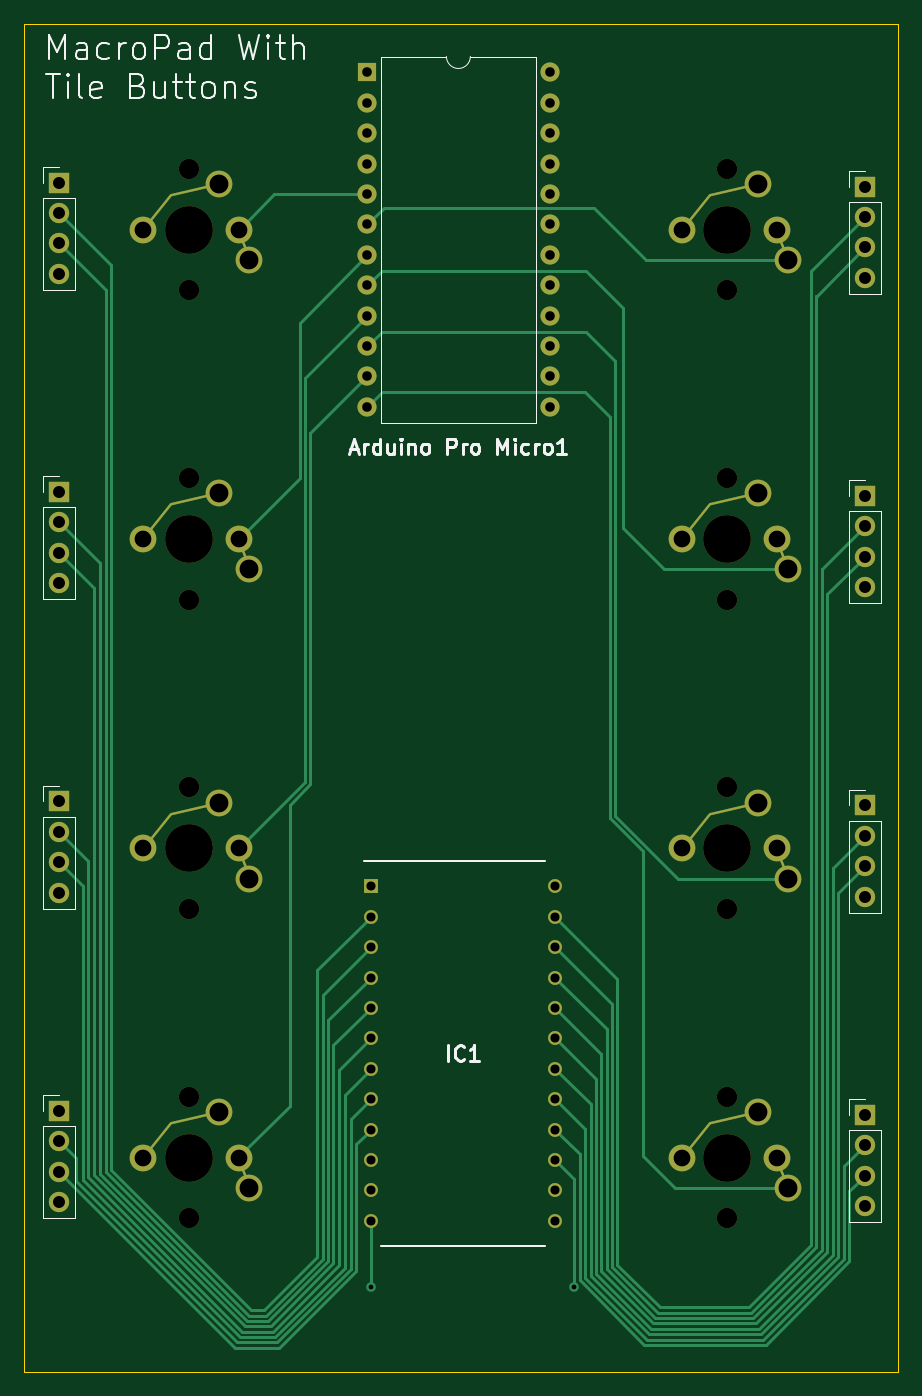
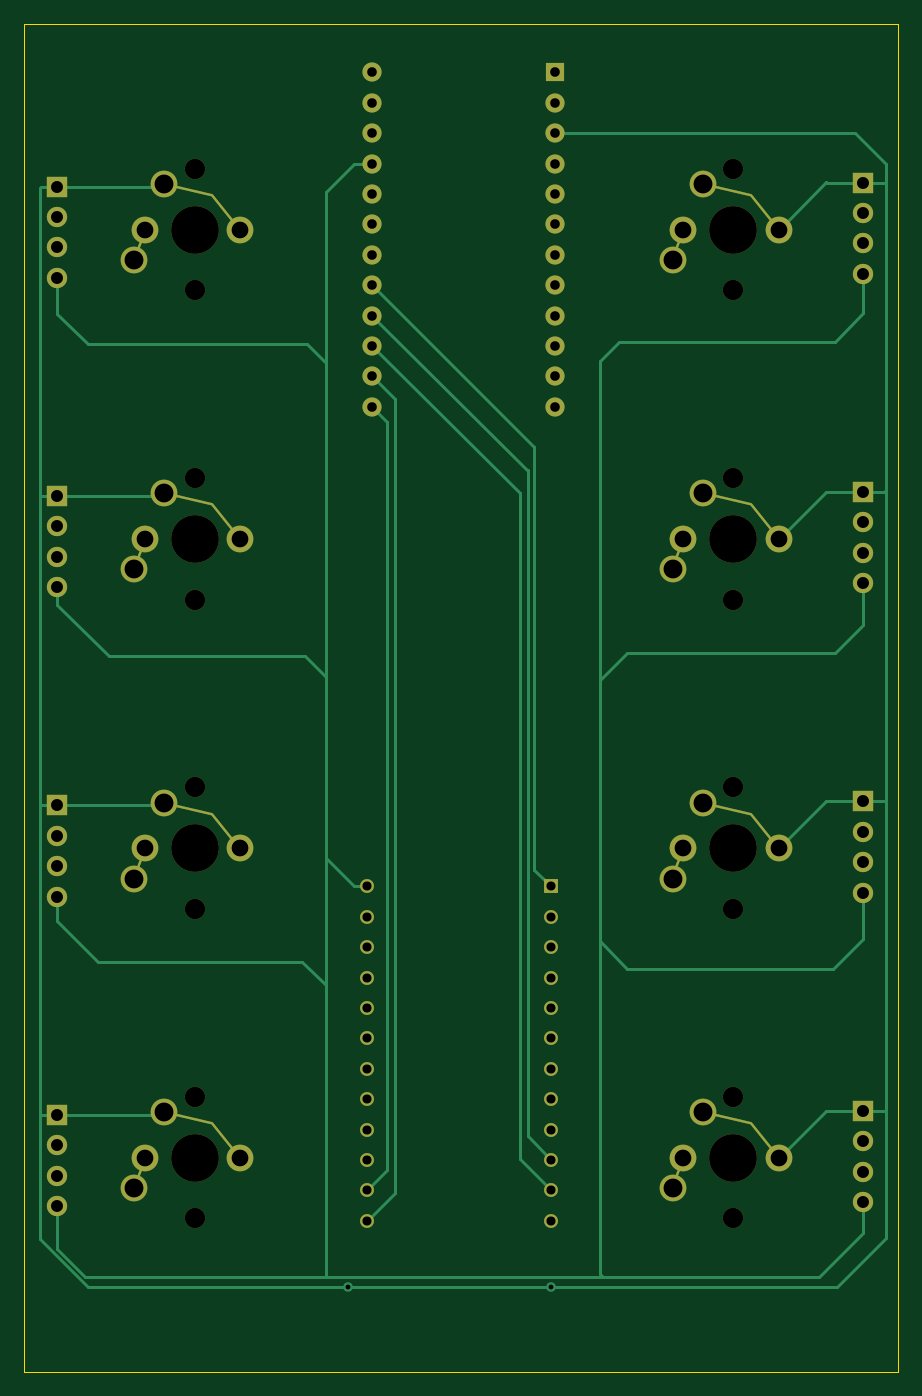
Circuit board: 11 layer files. Board 73.0 x 112.7 mm.
- bottom_copper: MacroPad Base-B_Cu.gbl (13094 bytes)
- bottom_mask: MacroPad Base-B_Mask.gbs (6628 bytes)
- paste: MacroPad Base-B_Paste.gbp (507 bytes)
- bottom_silk: MacroPad Base-B_Silkscreen.gbo (6640 bytes)
- outline: MacroPad Base-Edge_Cuts.gm1 (675 bytes)
- top_copper: MacroPad Base-F_Cu.gtl (14700 bytes)
- top_mask: MacroPad Base-F_Mask.gts (6628 bytes)
- paste: MacroPad Base-F_Paste.gtp (507 bytes)
- top_silk: MacroPad Base-F_Silkscreen.gto (27624 bytes)
- drill: MacroPad Base-NPTH.drl (845 bytes)
- drill: MacroPad Base-PTH.drl (2655 bytes)

=== bottom_copper: MacroPad Base-B_Cu.gbl (13094 bytes, source omitted) ===
=== bottom_mask: MacroPad Base-B_Mask.gbs ===
G04 #@! TF.GenerationSoftware,KiCad,Pcbnew,7.0.2*
G04 #@! TF.CreationDate,2023-10-25T06:33:52-04:00*
G04 #@! TF.ProjectId,MacroPad Base,4d616372-6f50-4616-9420-426173652e6b,rev?*
G04 #@! TF.SameCoordinates,Original*
G04 #@! TF.FileFunction,Soldermask,Bot*
G04 #@! TF.FilePolarity,Negative*
%FSLAX46Y46*%
G04 Gerber Fmt 4.6, Leading zero omitted, Abs format (unit mm)*
G04 Created by KiCad (PCBNEW 7.0.2) date 2023-10-25 06:33:52*
%MOMM*%
%LPD*%
G01*
G04 APERTURE LIST*
G04 Aperture macros list*
%AMFreePoly0*
4,1,42,0.305846,1.074936,0.498157,1.000434,0.673504,0.891864,0.825916,0.752922,0.950203,0.588341,1.017866,0.452453,2.579378,1.070874,2.641060,1.074761,2.693245,1.041650,2.716002,0.984188,2.700638,0.924325,2.653021,0.884926,1.082219,0.262826,1.098571,0.205358,1.117600,0.000000,1.098571,-0.205358,1.042131,-0.403724,0.950203,-0.588341,0.825916,-0.752922,0.673504,-0.891864,
0.498157,-1.000434,0.305846,-1.074936,0.103119,-1.112833,-0.103119,-1.112833,-0.305846,-1.074936,-0.498157,-1.000434,-0.673504,-0.891864,-0.825916,-0.752922,-0.950203,-0.588341,-1.042131,-0.403724,-1.098571,-0.205358,-1.117600,0.000000,-1.098571,0.205358,-1.042131,0.403724,-0.950203,0.588341,-0.825916,0.752922,-0.673504,0.891864,-0.498157,1.000434,-0.305846,1.074936,-0.103119,1.112833,
0.103119,1.112833,0.305846,1.074936,0.305846,1.074936,$1*%
%AMFreePoly1*
4,1,50,0.305846,1.074936,0.498157,1.000434,0.673504,0.891864,0.825916,0.752922,0.950203,0.588341,1.042131,0.403724,1.098571,0.205358,1.117600,0.000000,1.098571,-0.205358,1.042131,-0.403724,0.950203,-0.588341,0.825916,-0.752922,0.673504,-0.891864,0.498157,-1.000434,0.354352,-1.056144,1.029360,-3.956856,3.897994,-6.259313,3.931880,-6.311000,3.928913,-6.372732,3.890227,-6.420930,
3.830599,-6.437185,3.772805,-6.415287,0.877205,-4.091187,0.876130,-4.089547,0.874325,-4.088785,0.859283,-4.063850,0.843320,-4.039500,0.843414,-4.037542,0.842402,-4.035865,0.159736,-1.102249,0.103119,-1.112833,-0.103119,-1.112833,-0.305846,-1.074936,-0.498157,-1.000434,-0.673504,-0.891864,-0.825916,-0.752922,-0.950203,-0.588341,-1.042131,-0.403724,-1.098571,-0.205358,-1.117600,0.000000,
-1.098571,0.205358,-1.042131,0.403724,-0.950203,0.588341,-0.825916,0.752922,-0.673504,0.891864,-0.498157,1.000434,-0.305846,1.074936,-0.103119,1.112833,0.103119,1.112833,0.305846,1.074936,0.305846,1.074936,$1*%
G04 Aperture macros list end*
%ADD10C,1.701800*%
%ADD11C,3.987800*%
%ADD12FreePoly0,270.000000*%
%ADD13C,2.235200*%
%ADD14FreePoly1,270.000000*%
%ADD15R,1.700000X1.700000*%
%ADD16O,1.700000X1.700000*%
%ADD17R,1.160000X1.160000*%
%ADD18C,1.160000*%
%ADD19R,1.600000X1.600000*%
%ADD20O,1.600000X1.600000*%
G04 APERTURE END LIST*
D10*
X100888000Y-84132000D03*
D11*
X100888000Y-89212000D03*
D10*
X100888000Y-94292000D03*
D12*
X105091700Y-89212000D03*
D13*
X105968000Y-91752000D03*
D14*
X103428000Y-85402000D03*
D13*
X97090700Y-89212000D03*
D15*
X112378000Y-111483000D03*
D16*
X112378000Y-114023000D03*
X112378000Y-116563000D03*
X112378000Y-119103000D03*
D15*
X45058000Y-111147000D03*
D16*
X45058000Y-113687000D03*
X45058000Y-116227000D03*
X45058000Y-118767000D03*
D10*
X55888000Y-58282000D03*
D11*
X55888000Y-63362000D03*
D10*
X55888000Y-68442000D03*
D12*
X60091700Y-63362000D03*
D13*
X60968000Y-65902000D03*
D14*
X58428000Y-59552000D03*
D13*
X52090700Y-63362000D03*
D15*
X112378000Y-59783000D03*
D16*
X112378000Y-62323000D03*
X112378000Y-64863000D03*
X112378000Y-67403000D03*
D10*
X100888000Y-32432000D03*
D11*
X100888000Y-37512000D03*
D10*
X100888000Y-42592000D03*
D12*
X105091700Y-37512000D03*
D13*
X105968000Y-40052000D03*
D14*
X103428000Y-33702000D03*
D13*
X97090700Y-37512000D03*
D15*
X45058000Y-33597000D03*
D16*
X45058000Y-36137000D03*
X45058000Y-38677000D03*
X45058000Y-41217000D03*
D10*
X55888000Y-109982000D03*
D11*
X55888000Y-115062000D03*
D10*
X55888000Y-120142000D03*
D12*
X60091700Y-115062000D03*
D13*
X60968000Y-117602000D03*
D14*
X58428000Y-111252000D03*
D13*
X52090700Y-115062000D03*
D17*
X71109000Y-92398000D03*
D18*
X71109000Y-94938000D03*
X71109000Y-97478000D03*
X71109000Y-100018000D03*
X71109000Y-102558000D03*
X71109000Y-105098000D03*
X71109000Y-107638000D03*
X71109000Y-110178000D03*
X71109000Y-112718000D03*
X71109000Y-115258000D03*
X71109000Y-117798000D03*
X71109000Y-120338000D03*
X86529000Y-120338000D03*
X86529000Y-117798000D03*
X86529000Y-115258000D03*
X86529000Y-112718000D03*
X86529000Y-110178000D03*
X86529000Y-107638000D03*
X86529000Y-105098000D03*
X86529000Y-102558000D03*
X86529000Y-100018000D03*
X86529000Y-97478000D03*
X86529000Y-94938000D03*
X86529000Y-92398000D03*
D10*
X100888000Y-58282000D03*
D11*
X100888000Y-63362000D03*
D10*
X100888000Y-68442000D03*
D12*
X105091700Y-63362000D03*
D13*
X105968000Y-65902000D03*
D14*
X103428000Y-59552000D03*
D13*
X97090700Y-63362000D03*
D15*
X45058000Y-85297000D03*
D16*
X45058000Y-87837000D03*
X45058000Y-90377000D03*
X45058000Y-92917000D03*
D15*
X112378000Y-85633000D03*
D16*
X112378000Y-88173000D03*
X112378000Y-90713000D03*
X112378000Y-93253000D03*
D15*
X112378000Y-33933000D03*
D16*
X112378000Y-36473000D03*
X112378000Y-39013000D03*
X112378000Y-41553000D03*
D19*
X70812000Y-24387000D03*
D20*
X70812000Y-26927000D03*
X70812000Y-29467000D03*
X70812000Y-32007000D03*
X70812000Y-34547000D03*
X70812000Y-37087000D03*
X70812000Y-39627000D03*
X70812000Y-42167000D03*
X70812000Y-44707000D03*
X70812000Y-47247000D03*
X70812000Y-49787000D03*
X70812000Y-52327000D03*
X86052000Y-52327000D03*
X86052000Y-49787000D03*
X86052000Y-47247000D03*
X86052000Y-44707000D03*
X86052000Y-42167000D03*
X86052000Y-39627000D03*
X86052000Y-37087000D03*
X86052000Y-34547000D03*
X86052000Y-32007000D03*
X86052000Y-29467000D03*
X86052000Y-26927000D03*
X86052000Y-24387000D03*
D10*
X55888000Y-84132000D03*
D11*
X55888000Y-89212000D03*
D10*
X55888000Y-94292000D03*
D12*
X60091700Y-89212000D03*
D13*
X60968000Y-91752000D03*
D14*
X58428000Y-85402000D03*
D13*
X52090700Y-89212000D03*
D10*
X55888000Y-32432000D03*
D11*
X55888000Y-37512000D03*
D10*
X55888000Y-42592000D03*
D12*
X60091700Y-37512000D03*
D13*
X60968000Y-40052000D03*
D14*
X58428000Y-33702000D03*
D13*
X52090700Y-37512000D03*
D10*
X100888000Y-109982000D03*
D11*
X100888000Y-115062000D03*
D10*
X100888000Y-120142000D03*
D12*
X105091700Y-115062000D03*
D13*
X105968000Y-117602000D03*
D14*
X103428000Y-111252000D03*
D13*
X97090700Y-115062000D03*
D15*
X45058000Y-59447000D03*
D16*
X45058000Y-61987000D03*
X45058000Y-64527000D03*
X45058000Y-67067000D03*
M02*

=== paste: MacroPad Base-B_Paste.gbp ===
G04 #@! TF.GenerationSoftware,KiCad,Pcbnew,7.0.2*
G04 #@! TF.CreationDate,2023-10-25T06:33:51-04:00*
G04 #@! TF.ProjectId,MacroPad Base,4d616372-6f50-4616-9420-426173652e6b,rev?*
G04 #@! TF.SameCoordinates,Original*
G04 #@! TF.FileFunction,Paste,Bot*
G04 #@! TF.FilePolarity,Positive*
%FSLAX46Y46*%
G04 Gerber Fmt 4.6, Leading zero omitted, Abs format (unit mm)*
G04 Created by KiCad (PCBNEW 7.0.2) date 2023-10-25 06:33:51*
%MOMM*%
%LPD*%
G01*
G04 APERTURE LIST*
G04 APERTURE END LIST*
M02*

=== bottom_silk: MacroPad Base-B_Silkscreen.gbo ===
G04 #@! TF.GenerationSoftware,KiCad,Pcbnew,7.0.2*
G04 #@! TF.CreationDate,2023-10-25T06:33:52-04:00*
G04 #@! TF.ProjectId,MacroPad Base,4d616372-6f50-4616-9420-426173652e6b,rev?*
G04 #@! TF.SameCoordinates,Original*
G04 #@! TF.FileFunction,Legend,Bot*
G04 #@! TF.FilePolarity,Positive*
%FSLAX46Y46*%
G04 Gerber Fmt 4.6, Leading zero omitted, Abs format (unit mm)*
G04 Created by KiCad (PCBNEW 7.0.2) date 2023-10-25 06:33:52*
%MOMM*%
%LPD*%
G01*
G04 APERTURE LIST*
G04 Aperture macros list*
%AMFreePoly0*
4,1,42,0.305846,1.074936,0.498157,1.000434,0.673504,0.891864,0.825916,0.752922,0.950203,0.588341,1.017866,0.452453,2.579378,1.070874,2.641060,1.074761,2.693245,1.041650,2.716002,0.984188,2.700638,0.924325,2.653021,0.884926,1.082219,0.262826,1.098571,0.205358,1.117600,0.000000,1.098571,-0.205358,1.042131,-0.403724,0.950203,-0.588341,0.825916,-0.752922,0.673504,-0.891864,
0.498157,-1.000434,0.305846,-1.074936,0.103119,-1.112833,-0.103119,-1.112833,-0.305846,-1.074936,-0.498157,-1.000434,-0.673504,-0.891864,-0.825916,-0.752922,-0.950203,-0.588341,-1.042131,-0.403724,-1.098571,-0.205358,-1.117600,0.000000,-1.098571,0.205358,-1.042131,0.403724,-0.950203,0.588341,-0.825916,0.752922,-0.673504,0.891864,-0.498157,1.000434,-0.305846,1.074936,-0.103119,1.112833,
0.103119,1.112833,0.305846,1.074936,0.305846,1.074936,$1*%
%AMFreePoly1*
4,1,50,0.305846,1.074936,0.498157,1.000434,0.673504,0.891864,0.825916,0.752922,0.950203,0.588341,1.042131,0.403724,1.098571,0.205358,1.117600,0.000000,1.098571,-0.205358,1.042131,-0.403724,0.950203,-0.588341,0.825916,-0.752922,0.673504,-0.891864,0.498157,-1.000434,0.354352,-1.056144,1.029360,-3.956856,3.897994,-6.259313,3.931880,-6.311000,3.928913,-6.372732,3.890227,-6.420930,
3.830599,-6.437185,3.772805,-6.415287,0.877205,-4.091187,0.876130,-4.089547,0.874325,-4.088785,0.859283,-4.063850,0.843320,-4.039500,0.843414,-4.037542,0.842402,-4.035865,0.159736,-1.102249,0.103119,-1.112833,-0.103119,-1.112833,-0.305846,-1.074936,-0.498157,-1.000434,-0.673504,-0.891864,-0.825916,-0.752922,-0.950203,-0.588341,-1.042131,-0.403724,-1.098571,-0.205358,-1.117600,0.000000,
-1.098571,0.205358,-1.042131,0.403724,-0.950203,0.588341,-0.825916,0.752922,-0.673504,0.891864,-0.498157,1.000434,-0.305846,1.074936,-0.103119,1.112833,0.103119,1.112833,0.305846,1.074936,0.305846,1.074936,$1*%
G04 Aperture macros list end*
%ADD10C,1.701800*%
%ADD11C,3.987800*%
%ADD12FreePoly0,270.000000*%
%ADD13C,2.235200*%
%ADD14FreePoly1,270.000000*%
%ADD15R,1.700000X1.700000*%
%ADD16O,1.700000X1.700000*%
%ADD17R,1.160000X1.160000*%
%ADD18C,1.160000*%
%ADD19R,1.600000X1.600000*%
%ADD20O,1.600000X1.600000*%
G04 APERTURE END LIST*
%LPC*%
D10*
X100888000Y-84132000D03*
D11*
X100888000Y-89212000D03*
D10*
X100888000Y-94292000D03*
D12*
X105091700Y-89212000D03*
D13*
X105968000Y-91752000D03*
D14*
X103428000Y-85402000D03*
D13*
X97090700Y-89212000D03*
D15*
X112378000Y-111483000D03*
D16*
X112378000Y-114023000D03*
X112378000Y-116563000D03*
X112378000Y-119103000D03*
D15*
X45058000Y-111147000D03*
D16*
X45058000Y-113687000D03*
X45058000Y-116227000D03*
X45058000Y-118767000D03*
D10*
X55888000Y-58282000D03*
D11*
X55888000Y-63362000D03*
D10*
X55888000Y-68442000D03*
D12*
X60091700Y-63362000D03*
D13*
X60968000Y-65902000D03*
D14*
X58428000Y-59552000D03*
D13*
X52090700Y-63362000D03*
D15*
X112378000Y-59783000D03*
D16*
X112378000Y-62323000D03*
X112378000Y-64863000D03*
X112378000Y-67403000D03*
D10*
X100888000Y-32432000D03*
D11*
X100888000Y-37512000D03*
D10*
X100888000Y-42592000D03*
D12*
X105091700Y-37512000D03*
D13*
X105968000Y-40052000D03*
D14*
X103428000Y-33702000D03*
D13*
X97090700Y-37512000D03*
D15*
X45058000Y-33597000D03*
D16*
X45058000Y-36137000D03*
X45058000Y-38677000D03*
X45058000Y-41217000D03*
D10*
X55888000Y-109982000D03*
D11*
X55888000Y-115062000D03*
D10*
X55888000Y-120142000D03*
D12*
X60091700Y-115062000D03*
D13*
X60968000Y-117602000D03*
D14*
X58428000Y-111252000D03*
D13*
X52090700Y-115062000D03*
D17*
X71109000Y-92398000D03*
D18*
X71109000Y-94938000D03*
X71109000Y-97478000D03*
X71109000Y-100018000D03*
X71109000Y-102558000D03*
X71109000Y-105098000D03*
X71109000Y-107638000D03*
X71109000Y-110178000D03*
X71109000Y-112718000D03*
X71109000Y-115258000D03*
X71109000Y-117798000D03*
X71109000Y-120338000D03*
X86529000Y-120338000D03*
X86529000Y-117798000D03*
X86529000Y-115258000D03*
X86529000Y-112718000D03*
X86529000Y-110178000D03*
X86529000Y-107638000D03*
X86529000Y-105098000D03*
X86529000Y-102558000D03*
X86529000Y-100018000D03*
X86529000Y-97478000D03*
X86529000Y-94938000D03*
X86529000Y-92398000D03*
D10*
X100888000Y-58282000D03*
D11*
X100888000Y-63362000D03*
D10*
X100888000Y-68442000D03*
D12*
X105091700Y-63362000D03*
D13*
X105968000Y-65902000D03*
D14*
X103428000Y-59552000D03*
D13*
X97090700Y-63362000D03*
D15*
X45058000Y-85297000D03*
D16*
X45058000Y-87837000D03*
X45058000Y-90377000D03*
X45058000Y-92917000D03*
D15*
X112378000Y-85633000D03*
D16*
X112378000Y-88173000D03*
X112378000Y-90713000D03*
X112378000Y-93253000D03*
D15*
X112378000Y-33933000D03*
D16*
X112378000Y-36473000D03*
X112378000Y-39013000D03*
X112378000Y-41553000D03*
D19*
X70812000Y-24387000D03*
D20*
X70812000Y-26927000D03*
X70812000Y-29467000D03*
X70812000Y-32007000D03*
X70812000Y-34547000D03*
X70812000Y-37087000D03*
X70812000Y-39627000D03*
X70812000Y-42167000D03*
X70812000Y-44707000D03*
X70812000Y-47247000D03*
X70812000Y-49787000D03*
X70812000Y-52327000D03*
X86052000Y-52327000D03*
X86052000Y-49787000D03*
X86052000Y-47247000D03*
X86052000Y-44707000D03*
X86052000Y-42167000D03*
X86052000Y-39627000D03*
X86052000Y-37087000D03*
X86052000Y-34547000D03*
X86052000Y-32007000D03*
X86052000Y-29467000D03*
X86052000Y-26927000D03*
X86052000Y-24387000D03*
D10*
X55888000Y-84132000D03*
D11*
X55888000Y-89212000D03*
D10*
X55888000Y-94292000D03*
D12*
X60091700Y-89212000D03*
D13*
X60968000Y-91752000D03*
D14*
X58428000Y-85402000D03*
D13*
X52090700Y-89212000D03*
D10*
X55888000Y-32432000D03*
D11*
X55888000Y-37512000D03*
D10*
X55888000Y-42592000D03*
D12*
X60091700Y-37512000D03*
D13*
X60968000Y-40052000D03*
D14*
X58428000Y-33702000D03*
D13*
X52090700Y-37512000D03*
D10*
X100888000Y-109982000D03*
D11*
X100888000Y-115062000D03*
D10*
X100888000Y-120142000D03*
D12*
X105091700Y-115062000D03*
D13*
X105968000Y-117602000D03*
D14*
X103428000Y-111252000D03*
D13*
X97090700Y-115062000D03*
D15*
X45058000Y-59447000D03*
D16*
X45058000Y-61987000D03*
X45058000Y-64527000D03*
X45058000Y-67067000D03*
%LPD*%
M02*

=== outline: MacroPad Base-Edge_Cuts.gm1 ===
G04 #@! TF.GenerationSoftware,KiCad,Pcbnew,7.0.2*
G04 #@! TF.CreationDate,2023-10-25T06:33:52-04:00*
G04 #@! TF.ProjectId,MacroPad Base,4d616372-6f50-4616-9420-426173652e6b,rev?*
G04 #@! TF.SameCoordinates,Original*
G04 #@! TF.FileFunction,Profile,NP*
%FSLAX46Y46*%
G04 Gerber Fmt 4.6, Leading zero omitted, Abs format (unit mm)*
G04 Created by KiCad (PCBNEW 7.0.2) date 2023-10-25 06:33:52*
%MOMM*%
%LPD*%
G01*
G04 APERTURE LIST*
G04 #@! TA.AperFunction,Profile*
%ADD10C,0.100000*%
G04 #@! TD*
G04 APERTURE END LIST*
D10*
X42123500Y-20329000D02*
X115164500Y-20329000D01*
X115164500Y-132983000D01*
X42123500Y-132983000D01*
X42123500Y-20329000D01*
M02*

=== top_copper: MacroPad Base-F_Cu.gtl (14700 bytes, source omitted) ===
=== top_mask: MacroPad Base-F_Mask.gts ===
G04 #@! TF.GenerationSoftware,KiCad,Pcbnew,7.0.2*
G04 #@! TF.CreationDate,2023-10-25T06:33:52-04:00*
G04 #@! TF.ProjectId,MacroPad Base,4d616372-6f50-4616-9420-426173652e6b,rev?*
G04 #@! TF.SameCoordinates,Original*
G04 #@! TF.FileFunction,Soldermask,Top*
G04 #@! TF.FilePolarity,Negative*
%FSLAX46Y46*%
G04 Gerber Fmt 4.6, Leading zero omitted, Abs format (unit mm)*
G04 Created by KiCad (PCBNEW 7.0.2) date 2023-10-25 06:33:52*
%MOMM*%
%LPD*%
G01*
G04 APERTURE LIST*
G04 Aperture macros list*
%AMFreePoly0*
4,1,42,0.305846,1.074936,0.498157,1.000434,0.673504,0.891864,0.825916,0.752922,0.950203,0.588341,1.017866,0.452453,2.579378,1.070874,2.641060,1.074761,2.693245,1.041650,2.716002,0.984188,2.700638,0.924325,2.653021,0.884926,1.082219,0.262826,1.098571,0.205358,1.117600,0.000000,1.098571,-0.205358,1.042131,-0.403724,0.950203,-0.588341,0.825916,-0.752922,0.673504,-0.891864,
0.498157,-1.000434,0.305846,-1.074936,0.103119,-1.112833,-0.103119,-1.112833,-0.305846,-1.074936,-0.498157,-1.000434,-0.673504,-0.891864,-0.825916,-0.752922,-0.950203,-0.588341,-1.042131,-0.403724,-1.098571,-0.205358,-1.117600,0.000000,-1.098571,0.205358,-1.042131,0.403724,-0.950203,0.588341,-0.825916,0.752922,-0.673504,0.891864,-0.498157,1.000434,-0.305846,1.074936,-0.103119,1.112833,
0.103119,1.112833,0.305846,1.074936,0.305846,1.074936,$1*%
%AMFreePoly1*
4,1,50,0.305846,1.074936,0.498157,1.000434,0.673504,0.891864,0.825916,0.752922,0.950203,0.588341,1.042131,0.403724,1.098571,0.205358,1.117600,0.000000,1.098571,-0.205358,1.042131,-0.403724,0.950203,-0.588341,0.825916,-0.752922,0.673504,-0.891864,0.498157,-1.000434,0.354352,-1.056144,1.029360,-3.956856,3.897994,-6.259313,3.931880,-6.311000,3.928913,-6.372732,3.890227,-6.420930,
3.830599,-6.437185,3.772805,-6.415287,0.877205,-4.091187,0.876130,-4.089547,0.874325,-4.088785,0.859283,-4.063850,0.843320,-4.039500,0.843414,-4.037542,0.842402,-4.035865,0.159736,-1.102249,0.103119,-1.112833,-0.103119,-1.112833,-0.305846,-1.074936,-0.498157,-1.000434,-0.673504,-0.891864,-0.825916,-0.752922,-0.950203,-0.588341,-1.042131,-0.403724,-1.098571,-0.205358,-1.117600,0.000000,
-1.098571,0.205358,-1.042131,0.403724,-0.950203,0.588341,-0.825916,0.752922,-0.673504,0.891864,-0.498157,1.000434,-0.305846,1.074936,-0.103119,1.112833,0.103119,1.112833,0.305846,1.074936,0.305846,1.074936,$1*%
G04 Aperture macros list end*
%ADD10C,1.701800*%
%ADD11C,3.987800*%
%ADD12FreePoly0,270.000000*%
%ADD13C,2.235200*%
%ADD14FreePoly1,270.000000*%
%ADD15R,1.700000X1.700000*%
%ADD16O,1.700000X1.700000*%
%ADD17R,1.160000X1.160000*%
%ADD18C,1.160000*%
%ADD19R,1.600000X1.600000*%
%ADD20O,1.600000X1.600000*%
G04 APERTURE END LIST*
D10*
X100888000Y-84132000D03*
D11*
X100888000Y-89212000D03*
D10*
X100888000Y-94292000D03*
D12*
X105091700Y-89212000D03*
D13*
X105968000Y-91752000D03*
D14*
X103428000Y-85402000D03*
D13*
X97090700Y-89212000D03*
D15*
X112378000Y-111483000D03*
D16*
X112378000Y-114023000D03*
X112378000Y-116563000D03*
X112378000Y-119103000D03*
D15*
X45058000Y-111147000D03*
D16*
X45058000Y-113687000D03*
X45058000Y-116227000D03*
X45058000Y-118767000D03*
D10*
X55888000Y-58282000D03*
D11*
X55888000Y-63362000D03*
D10*
X55888000Y-68442000D03*
D12*
X60091700Y-63362000D03*
D13*
X60968000Y-65902000D03*
D14*
X58428000Y-59552000D03*
D13*
X52090700Y-63362000D03*
D15*
X112378000Y-59783000D03*
D16*
X112378000Y-62323000D03*
X112378000Y-64863000D03*
X112378000Y-67403000D03*
D10*
X100888000Y-32432000D03*
D11*
X100888000Y-37512000D03*
D10*
X100888000Y-42592000D03*
D12*
X105091700Y-37512000D03*
D13*
X105968000Y-40052000D03*
D14*
X103428000Y-33702000D03*
D13*
X97090700Y-37512000D03*
D15*
X45058000Y-33597000D03*
D16*
X45058000Y-36137000D03*
X45058000Y-38677000D03*
X45058000Y-41217000D03*
D10*
X55888000Y-109982000D03*
D11*
X55888000Y-115062000D03*
D10*
X55888000Y-120142000D03*
D12*
X60091700Y-115062000D03*
D13*
X60968000Y-117602000D03*
D14*
X58428000Y-111252000D03*
D13*
X52090700Y-115062000D03*
D17*
X71109000Y-92398000D03*
D18*
X71109000Y-94938000D03*
X71109000Y-97478000D03*
X71109000Y-100018000D03*
X71109000Y-102558000D03*
X71109000Y-105098000D03*
X71109000Y-107638000D03*
X71109000Y-110178000D03*
X71109000Y-112718000D03*
X71109000Y-115258000D03*
X71109000Y-117798000D03*
X71109000Y-120338000D03*
X86529000Y-120338000D03*
X86529000Y-117798000D03*
X86529000Y-115258000D03*
X86529000Y-112718000D03*
X86529000Y-110178000D03*
X86529000Y-107638000D03*
X86529000Y-105098000D03*
X86529000Y-102558000D03*
X86529000Y-100018000D03*
X86529000Y-97478000D03*
X86529000Y-94938000D03*
X86529000Y-92398000D03*
D10*
X100888000Y-58282000D03*
D11*
X100888000Y-63362000D03*
D10*
X100888000Y-68442000D03*
D12*
X105091700Y-63362000D03*
D13*
X105968000Y-65902000D03*
D14*
X103428000Y-59552000D03*
D13*
X97090700Y-63362000D03*
D15*
X45058000Y-85297000D03*
D16*
X45058000Y-87837000D03*
X45058000Y-90377000D03*
X45058000Y-92917000D03*
D15*
X112378000Y-85633000D03*
D16*
X112378000Y-88173000D03*
X112378000Y-90713000D03*
X112378000Y-93253000D03*
D15*
X112378000Y-33933000D03*
D16*
X112378000Y-36473000D03*
X112378000Y-39013000D03*
X112378000Y-41553000D03*
D19*
X70812000Y-24387000D03*
D20*
X70812000Y-26927000D03*
X70812000Y-29467000D03*
X70812000Y-32007000D03*
X70812000Y-34547000D03*
X70812000Y-37087000D03*
X70812000Y-39627000D03*
X70812000Y-42167000D03*
X70812000Y-44707000D03*
X70812000Y-47247000D03*
X70812000Y-49787000D03*
X70812000Y-52327000D03*
X86052000Y-52327000D03*
X86052000Y-49787000D03*
X86052000Y-47247000D03*
X86052000Y-44707000D03*
X86052000Y-42167000D03*
X86052000Y-39627000D03*
X86052000Y-37087000D03*
X86052000Y-34547000D03*
X86052000Y-32007000D03*
X86052000Y-29467000D03*
X86052000Y-26927000D03*
X86052000Y-24387000D03*
D10*
X55888000Y-84132000D03*
D11*
X55888000Y-89212000D03*
D10*
X55888000Y-94292000D03*
D12*
X60091700Y-89212000D03*
D13*
X60968000Y-91752000D03*
D14*
X58428000Y-85402000D03*
D13*
X52090700Y-89212000D03*
D10*
X55888000Y-32432000D03*
D11*
X55888000Y-37512000D03*
D10*
X55888000Y-42592000D03*
D12*
X60091700Y-37512000D03*
D13*
X60968000Y-40052000D03*
D14*
X58428000Y-33702000D03*
D13*
X52090700Y-37512000D03*
D10*
X100888000Y-109982000D03*
D11*
X100888000Y-115062000D03*
D10*
X100888000Y-120142000D03*
D12*
X105091700Y-115062000D03*
D13*
X105968000Y-117602000D03*
D14*
X103428000Y-111252000D03*
D13*
X97090700Y-115062000D03*
D15*
X45058000Y-59447000D03*
D16*
X45058000Y-61987000D03*
X45058000Y-64527000D03*
X45058000Y-67067000D03*
M02*

=== paste: MacroPad Base-F_Paste.gtp ===
G04 #@! TF.GenerationSoftware,KiCad,Pcbnew,7.0.2*
G04 #@! TF.CreationDate,2023-10-25T06:33:51-04:00*
G04 #@! TF.ProjectId,MacroPad Base,4d616372-6f50-4616-9420-426173652e6b,rev?*
G04 #@! TF.SameCoordinates,Original*
G04 #@! TF.FileFunction,Paste,Top*
G04 #@! TF.FilePolarity,Positive*
%FSLAX46Y46*%
G04 Gerber Fmt 4.6, Leading zero omitted, Abs format (unit mm)*
G04 Created by KiCad (PCBNEW 7.0.2) date 2023-10-25 06:33:51*
%MOMM*%
%LPD*%
G01*
G04 APERTURE LIST*
G04 APERTURE END LIST*
M02*

=== top_silk: MacroPad Base-F_Silkscreen.gto (27624 bytes, source omitted) ===
=== drill: MacroPad Base-NPTH.drl ===
M48
; DRILL file {KiCad 7.0.2} date Wed Oct 25 06:34:27 2023
; FORMAT={-:-/ absolute / metric / decimal}
; #@! TF.CreationDate,2023-10-25T06:34:27-04:00
; #@! TF.GenerationSoftware,Kicad,Pcbnew,7.0.2
; #@! TF.FileFunction,NonPlated,1,2,NPTH
FMAT,2
METRIC
; #@! TA.AperFunction,NonPlated,NPTH,ComponentDrill
T1C1.702
; #@! TA.AperFunction,NonPlated,NPTH,ComponentDrill
T2C3.988
%
G90
G05
T1
X55.888Y-32.432
X55.888Y-42.592
X55.888Y-58.282
X55.888Y-68.442
X55.888Y-84.132
X55.888Y-94.292
X55.888Y-109.982
X55.888Y-120.142
X100.888Y-32.432
X100.888Y-42.592
X100.888Y-58.282
X100.888Y-68.442
X100.888Y-84.132
X100.888Y-94.292
X100.888Y-109.982
X100.888Y-120.142
T2
X55.888Y-37.512
X55.888Y-63.362
X55.888Y-89.212
X55.888Y-115.062
X100.888Y-37.512
X100.888Y-63.362
X100.888Y-89.212
X100.888Y-115.062
T0
M30

=== drill: MacroPad Base-PTH.drl ===
M48
; DRILL file {KiCad 7.0.2} date Wed Oct 25 06:34:27 2023
; FORMAT={-:-/ absolute / metric / decimal}
; #@! TF.CreationDate,2023-10-25T06:34:27-04:00
; #@! TF.GenerationSoftware,Kicad,Pcbnew,7.0.2
; #@! TF.FileFunction,Plated,1,2,PTH
FMAT,2
METRIC
; #@! TA.AperFunction,Plated,PTH,ViaDrill
T1C0.400
; #@! TA.AperFunction,Plated,PTH,ComponentDrill
T2C0.760
; #@! TA.AperFunction,Plated,PTH,ComponentDrill
T3C0.800
; #@! TA.AperFunction,Plated,PTH,ComponentDrill
T4C1.000
; #@! TA.AperFunction,Plated,PTH,ComponentDrill
T5C1.397
; #@! TA.AperFunction,Plated,PTH,ComponentDrill
T6C1.575
%
G90
G05
T1
X71.113Y-125.868
X88.096Y-125.868
T2
X71.109Y-92.398
X71.109Y-94.938
X71.109Y-97.478
X71.109Y-100.018
X71.109Y-102.558
X71.109Y-105.098
X71.109Y-107.638
X71.109Y-110.178
X71.109Y-112.718
X71.109Y-115.258
X71.109Y-117.798
X71.109Y-120.338
X86.529Y-92.398
X86.529Y-94.938
X86.529Y-97.478
X86.529Y-100.018
X86.529Y-102.558
X86.529Y-105.098
X86.529Y-107.638
X86.529Y-110.178
X86.529Y-112.718
X86.529Y-115.258
X86.529Y-117.798
X86.529Y-120.338
T3
X70.812Y-24.387
X70.812Y-26.927
X70.812Y-29.467
X70.812Y-32.007
X70.812Y-34.547
X70.812Y-37.087
X70.812Y-39.627
X70.812Y-42.167
X70.812Y-44.707
X70.812Y-47.247
X70.812Y-49.787
X70.812Y-52.327
X86.052Y-24.387
X86.052Y-26.927
X86.052Y-29.467
X86.052Y-32.007
X86.052Y-34.547
X86.052Y-37.087
X86.052Y-39.627
X86.052Y-42.167
X86.052Y-44.707
X86.052Y-47.247
X86.052Y-49.787
X86.052Y-52.327
T4
X45.058Y-33.597
X45.058Y-36.137
X45.058Y-38.677
X45.058Y-41.217
X45.058Y-59.447
X45.058Y-61.987
X45.058Y-64.527
X45.058Y-67.067
X45.058Y-85.297
X45.058Y-87.837
X45.058Y-90.377
X45.058Y-92.917
X45.058Y-111.147
X45.058Y-113.687
X45.058Y-116.227
X45.058Y-118.767
X112.378Y-33.933
X112.378Y-36.473
X112.378Y-39.013
X112.378Y-41.553
X112.378Y-59.783
X112.378Y-62.323
X112.378Y-64.863
X112.378Y-67.403
X112.378Y-85.633
X112.378Y-88.173
X112.378Y-90.713
X112.378Y-93.253
X112.378Y-111.483
X112.378Y-114.023
X112.378Y-116.563
X112.378Y-119.103
T5
X52.091Y-37.512
X52.091Y-63.362
X52.091Y-89.212
X52.091Y-115.062
X60.092Y-37.512
X60.092Y-63.362
X60.092Y-89.212
X60.092Y-115.062
X97.091Y-37.512
X97.091Y-63.362
X97.091Y-89.212
X97.091Y-115.062
X105.092Y-37.512
X105.092Y-63.362
X105.092Y-89.212
X105.092Y-115.062
T6
X58.428Y-33.702
X58.428Y-59.552
X58.428Y-85.402
X58.428Y-111.252
X60.968Y-40.052
X60.968Y-65.902
X60.968Y-91.752
X60.968Y-117.602
X103.428Y-33.702
X103.428Y-59.552
X103.428Y-85.402
X103.428Y-111.252
X105.968Y-40.052
X105.968Y-65.902
X105.968Y-91.752
X105.968Y-117.602
T0
M30

